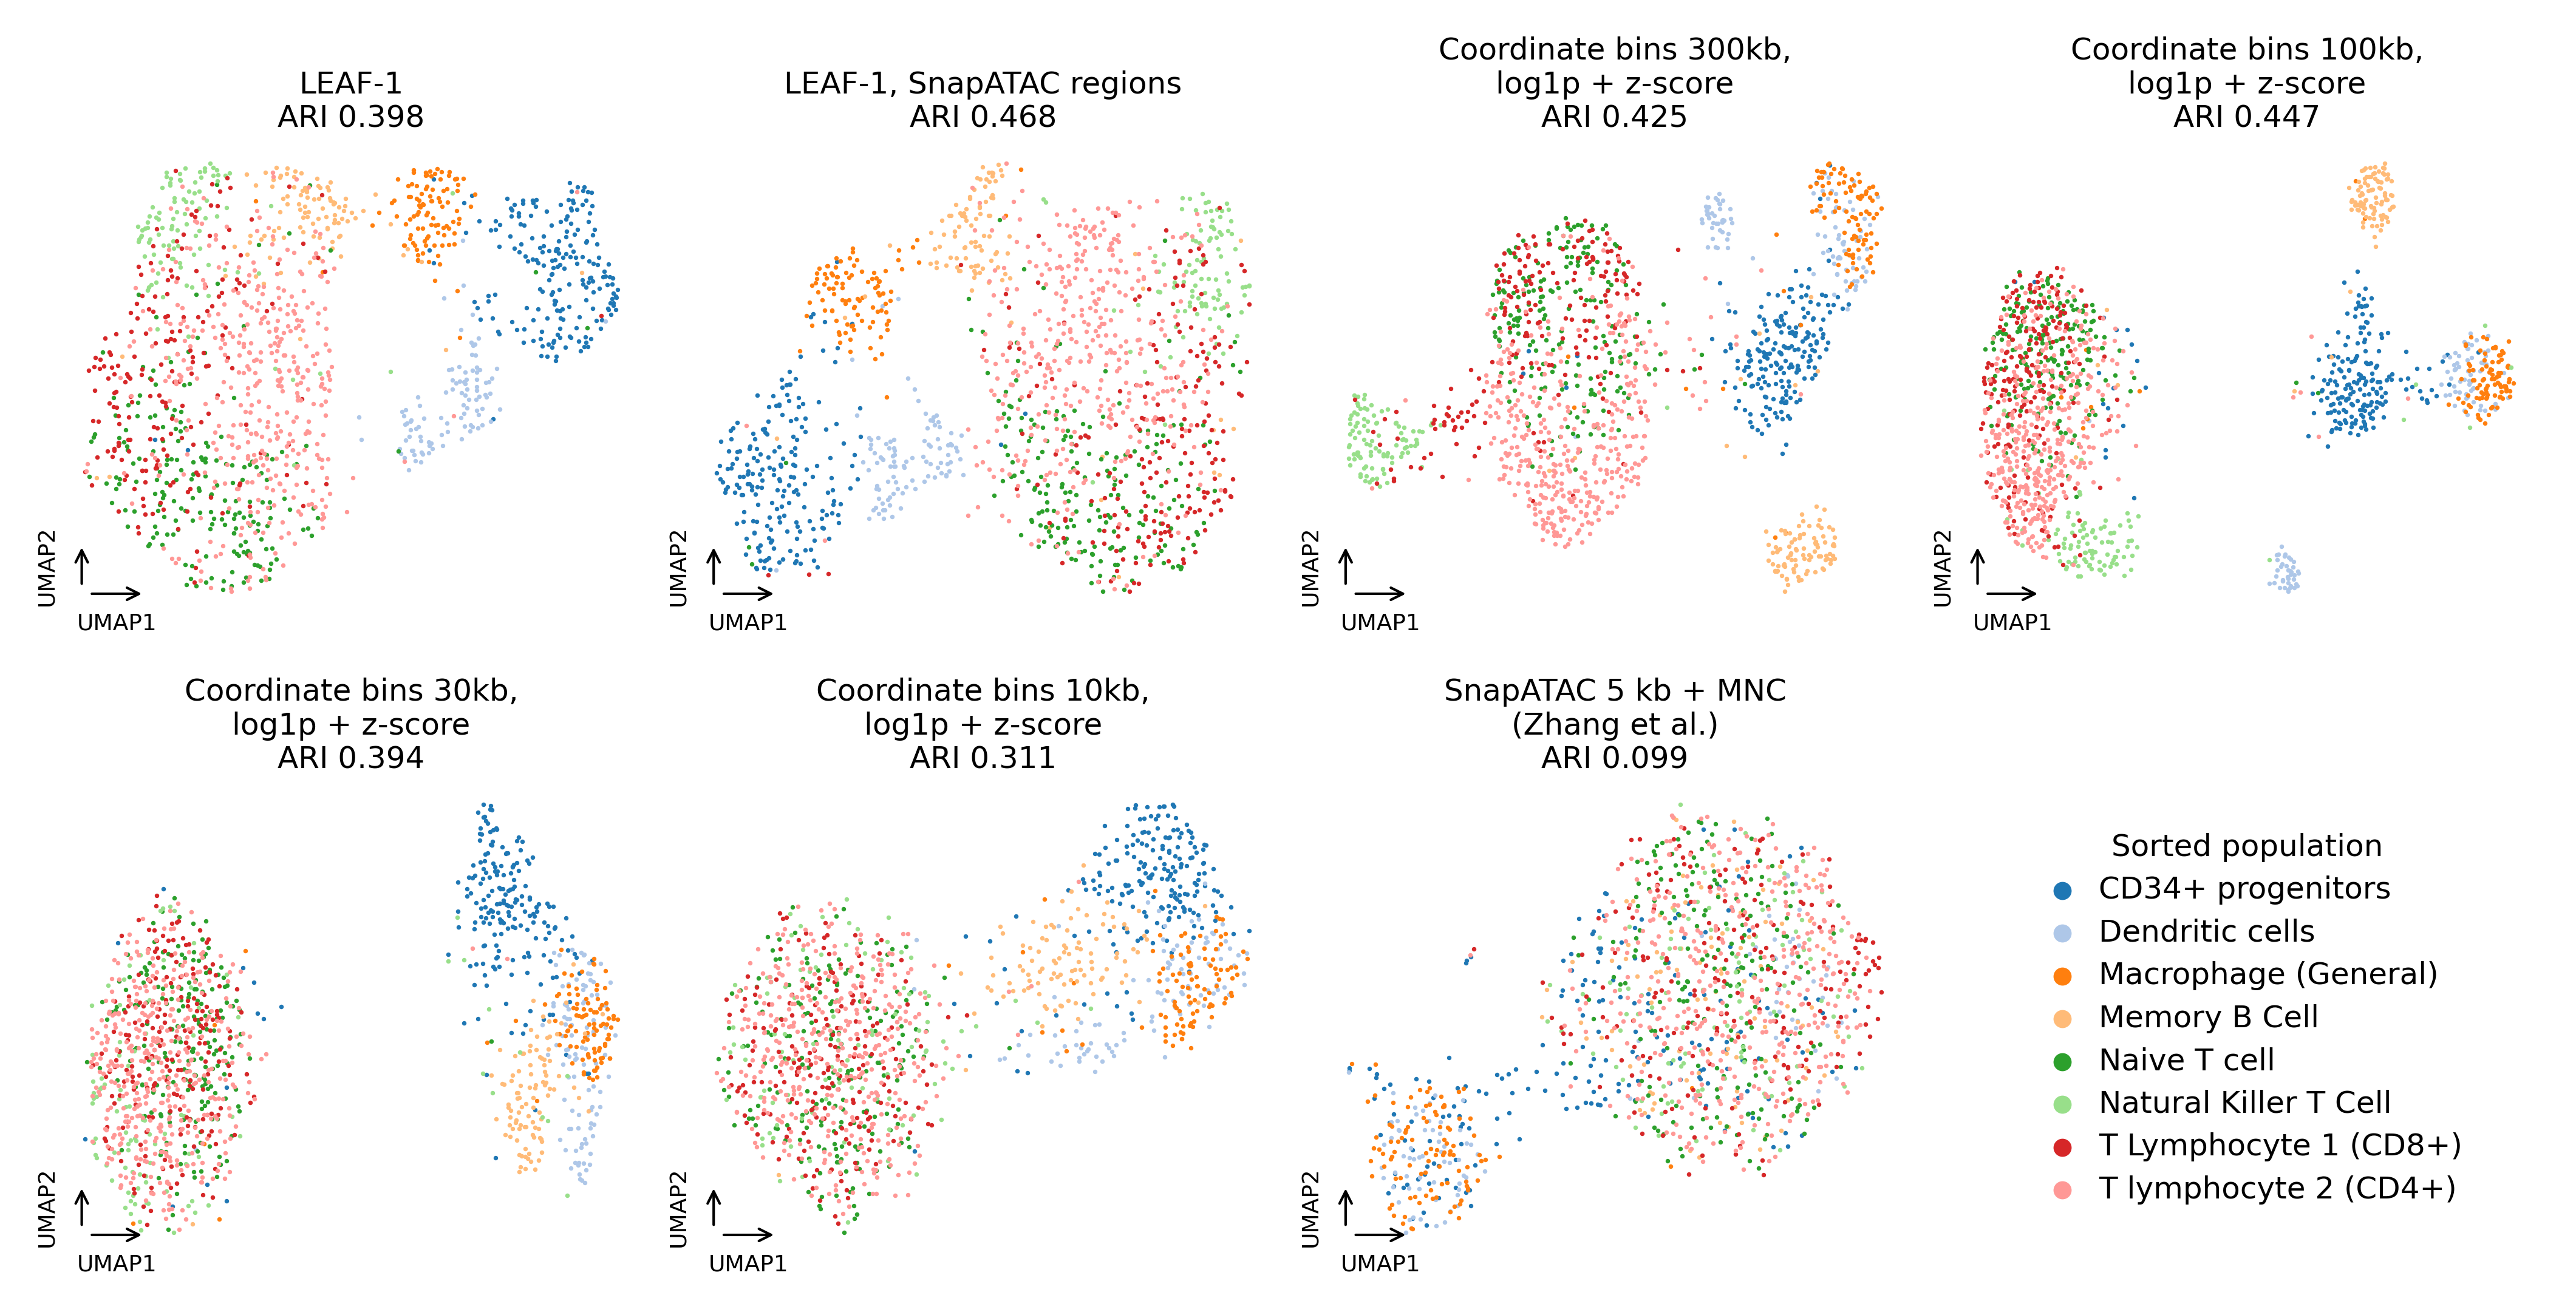

The data file committed next to this chart (first rows):
tag	title	ari
ext_prob_retrained_cell	LEAF-1	0.398
gse_prob_snapregions_cell	LEAF-1, SnapATAC regions	0.4678
gse_bin300kb_norm	Coordinate bins 300kb, log1p + z-score	0.4249
gse_bin100kb_norm	Coordinate bins 100kb, log1p + z-score	0.4468
gse_bin30kb_norm	Coordinate bins 30kb, log1p + z-score	0.3944
gse_bin10kb_norm	Coordinate bins 10kb, log1p + z-score	0.3108
gse_snapdonor-mnc	SnapATAC 5 kb + MNC (Zhang et al.)	0.0992
